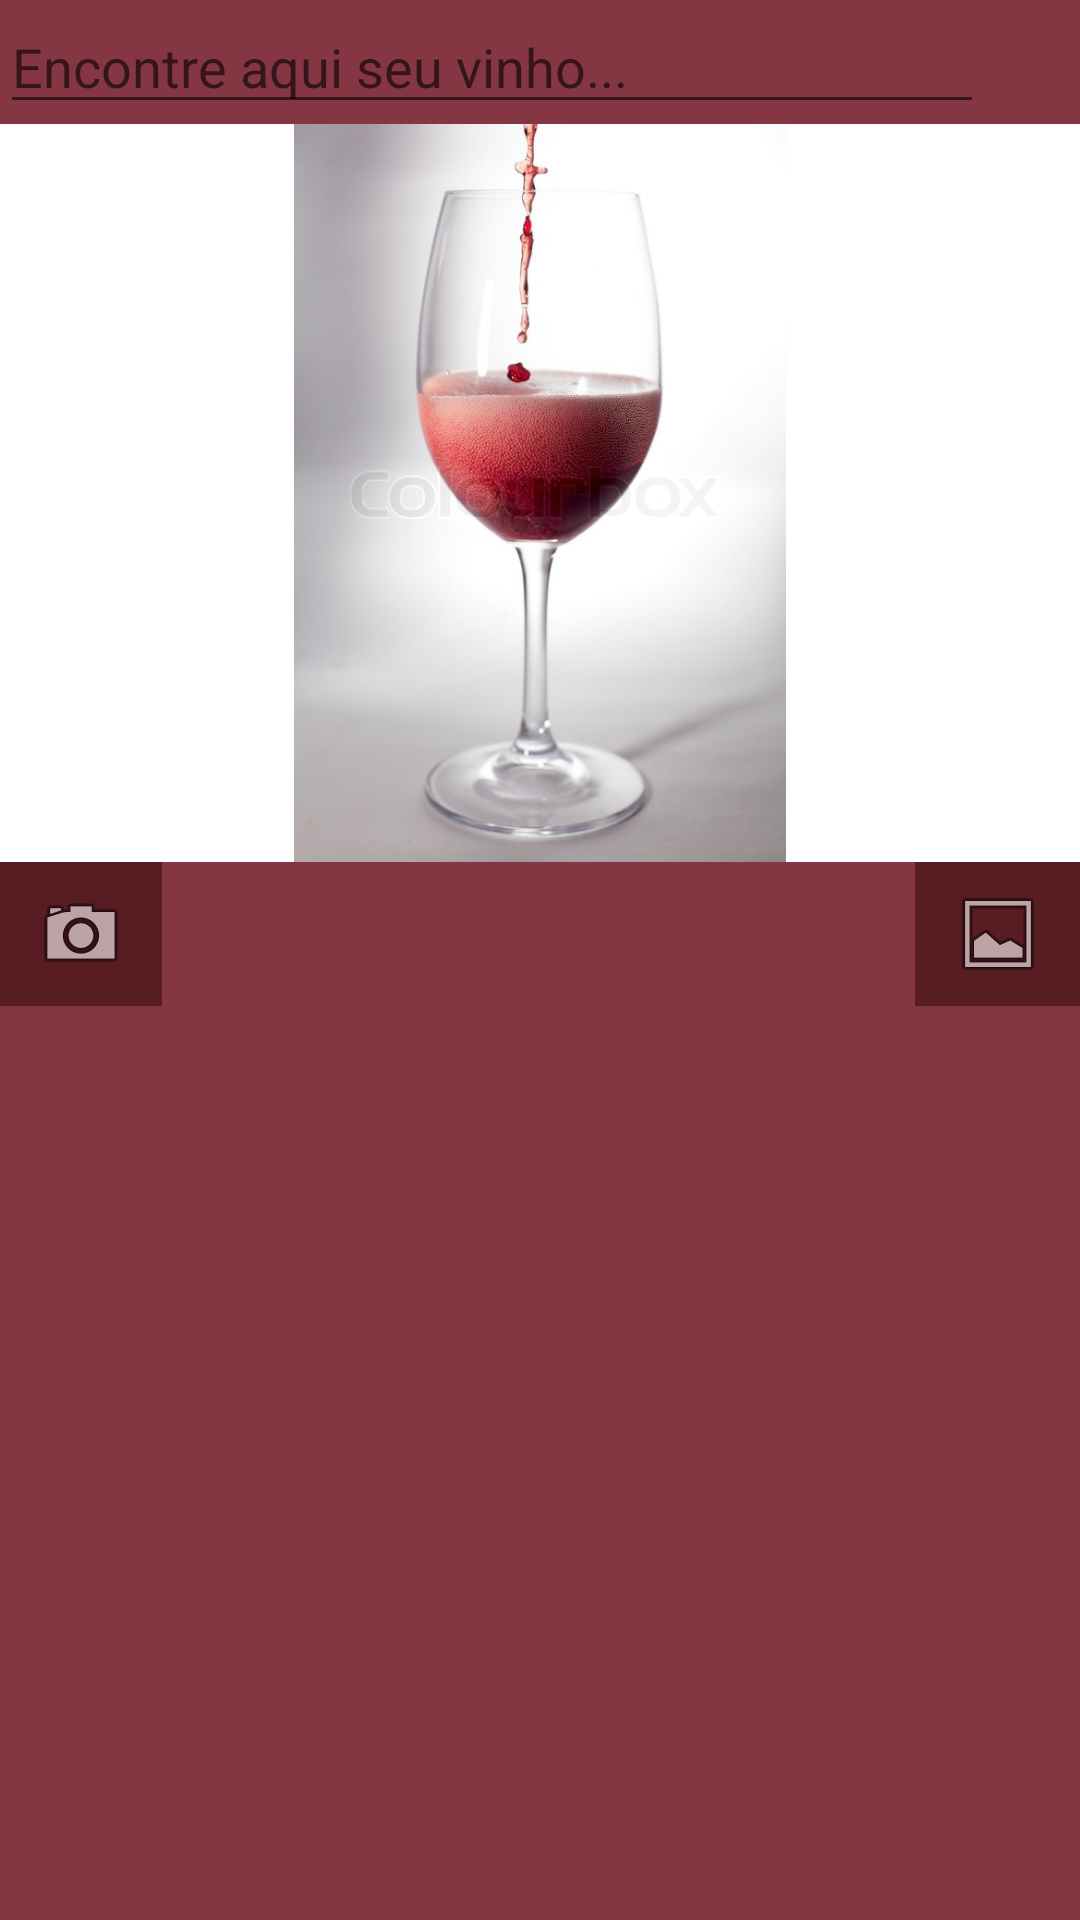

Produce the Android XML layout that renders to this screen, including the resource entries it uses.
<!-- AndroidManifest.xml: application theme AppTheme -->
<!-- res/layout/consulta_foto_activity.xml -->
<?xml version="1.0" encoding="utf-8"?>
<RelativeLayout xmlns:android="http://schemas.android.com/apk/res/android"
    xmlns:app="http://schemas.android.com/apk/res-auto"
    android:id="@+id/RelativeLayout1" android:layout_width="match_parent"
    android:layout_height="match_parent" android:background="@color/fundo2"
    android:orientation="vertical">

    <GridLayout
        android:layout_width="wrap_content"
        android:layout_height="wrap_content"
        android:layout_alignParentStart="true"
        android:layout_alignParentTop="true"
        android:columnCount="4"
        android:rowCount="5">

        <EditText
            android:id="@+id/tv01ConsultarFotoNome"
            android:layout_width="328dp"
            android:layout_height="wrap_content"
            android:layout_gravity="left"
            android:gravity="center_horizontal|left"
            android:hint="@string/txtBuscarVinhoHint"
            android:inputType="text|textPersonName"
            android:textAppearance="?android:attr/textAppearanceMedium"
            android:textColor="@color/fundo3" />

        <ListView
            android:id="@+id/lista01ConsultarFoto"
            android:layout_width="match_parent"
            android:layout_height="391dp"
            android:layout_column="0"
            android:layout_gravity="left|top"
            android:layout_row="3"></ListView>

        <ImageView
            android:id="@+id/ivConsultarFotoFoto"
            android:layout_width="match_parent"
            android:layout_height="246dp"
            android:layout_column="0"
            android:layout_gravity="left|top"
            android:layout_row="1"
            android:background="@color/fundo3"
            android:contentDescription="@string/foto"
            android:src="@drawable/wine800px" />

        <ImageButton
            android:id="@+id/btn01ConsultarFotoBuscaFoto"
            android:layout_width="55dp"
            android:layout_height="48dp"
            android:layout_column="0"
            android:layout_gravity="right|top"
            android:layout_row="2"
            android:background="@color/titulo"
            android:contentDescription="@string/buscaFoto"
            android:onClick="onSelectImageClick"
            android:src="@android:drawable/ic_menu_gallery" />

        <ImageButton
            android:id="@+id/btn02ConsultaFotoClicaFoto"
            android:layout_width="54dp"
            android:layout_height="48dp"
            android:layout_column="0"
            android:layout_gravity="left|top"
            android:layout_row="2"
            android:background="@color/titulo"
            android:contentDescription="@string/buscaFoto"
            android:onClick="onSelectImageClick"
            android:src="@android:drawable/ic_menu_camera" />

    </GridLayout>

    <ImageView
        android:id="@+id/imageView"
        android:layout_width="55dp"
        android:layout_height="46dp"
        android:layout_alignParentEnd="true"
        android:layout_alignParentTop="true"
        android:layout_marginEnd="0dp"
        app:srcCompat="@drawable/icons8_pesquisar_40" />

</RelativeLayout>
<!-- resources referenced by this layout -->
<resources>
  <color name="fundo2">#853643</color>
  <color name="fundo3">#ffffff</color>
  <color name="titulo">#581d22</color>
  <!-- drawable wine800px: jpg bitmap (drawable-xhdpi, 39120 bytes) -->
  <string name="buscaFoto">Buscar Foto Galeria</string>
  <string name="foto">foto</string>
  <string name="txtBuscarVinhoHint">Encontre aqui seu vinho...</string>
  <style name="AppTheme" parent="Theme.AppCompat.Light">
          
          <item name="colorPrimary">@color/colorPrimary</item>
          <item name="colorPrimaryDark">@color/colorPrimaryDark</item>
          <item name="colorAccent">@color/colorAccent</item>
      </style>
  <color name="colorPrimary">#3f51b5</color>
  <color name="colorPrimaryDark">#303F9F</color>
  <color name="colorAccent">#FF4081</color>
</resources>
